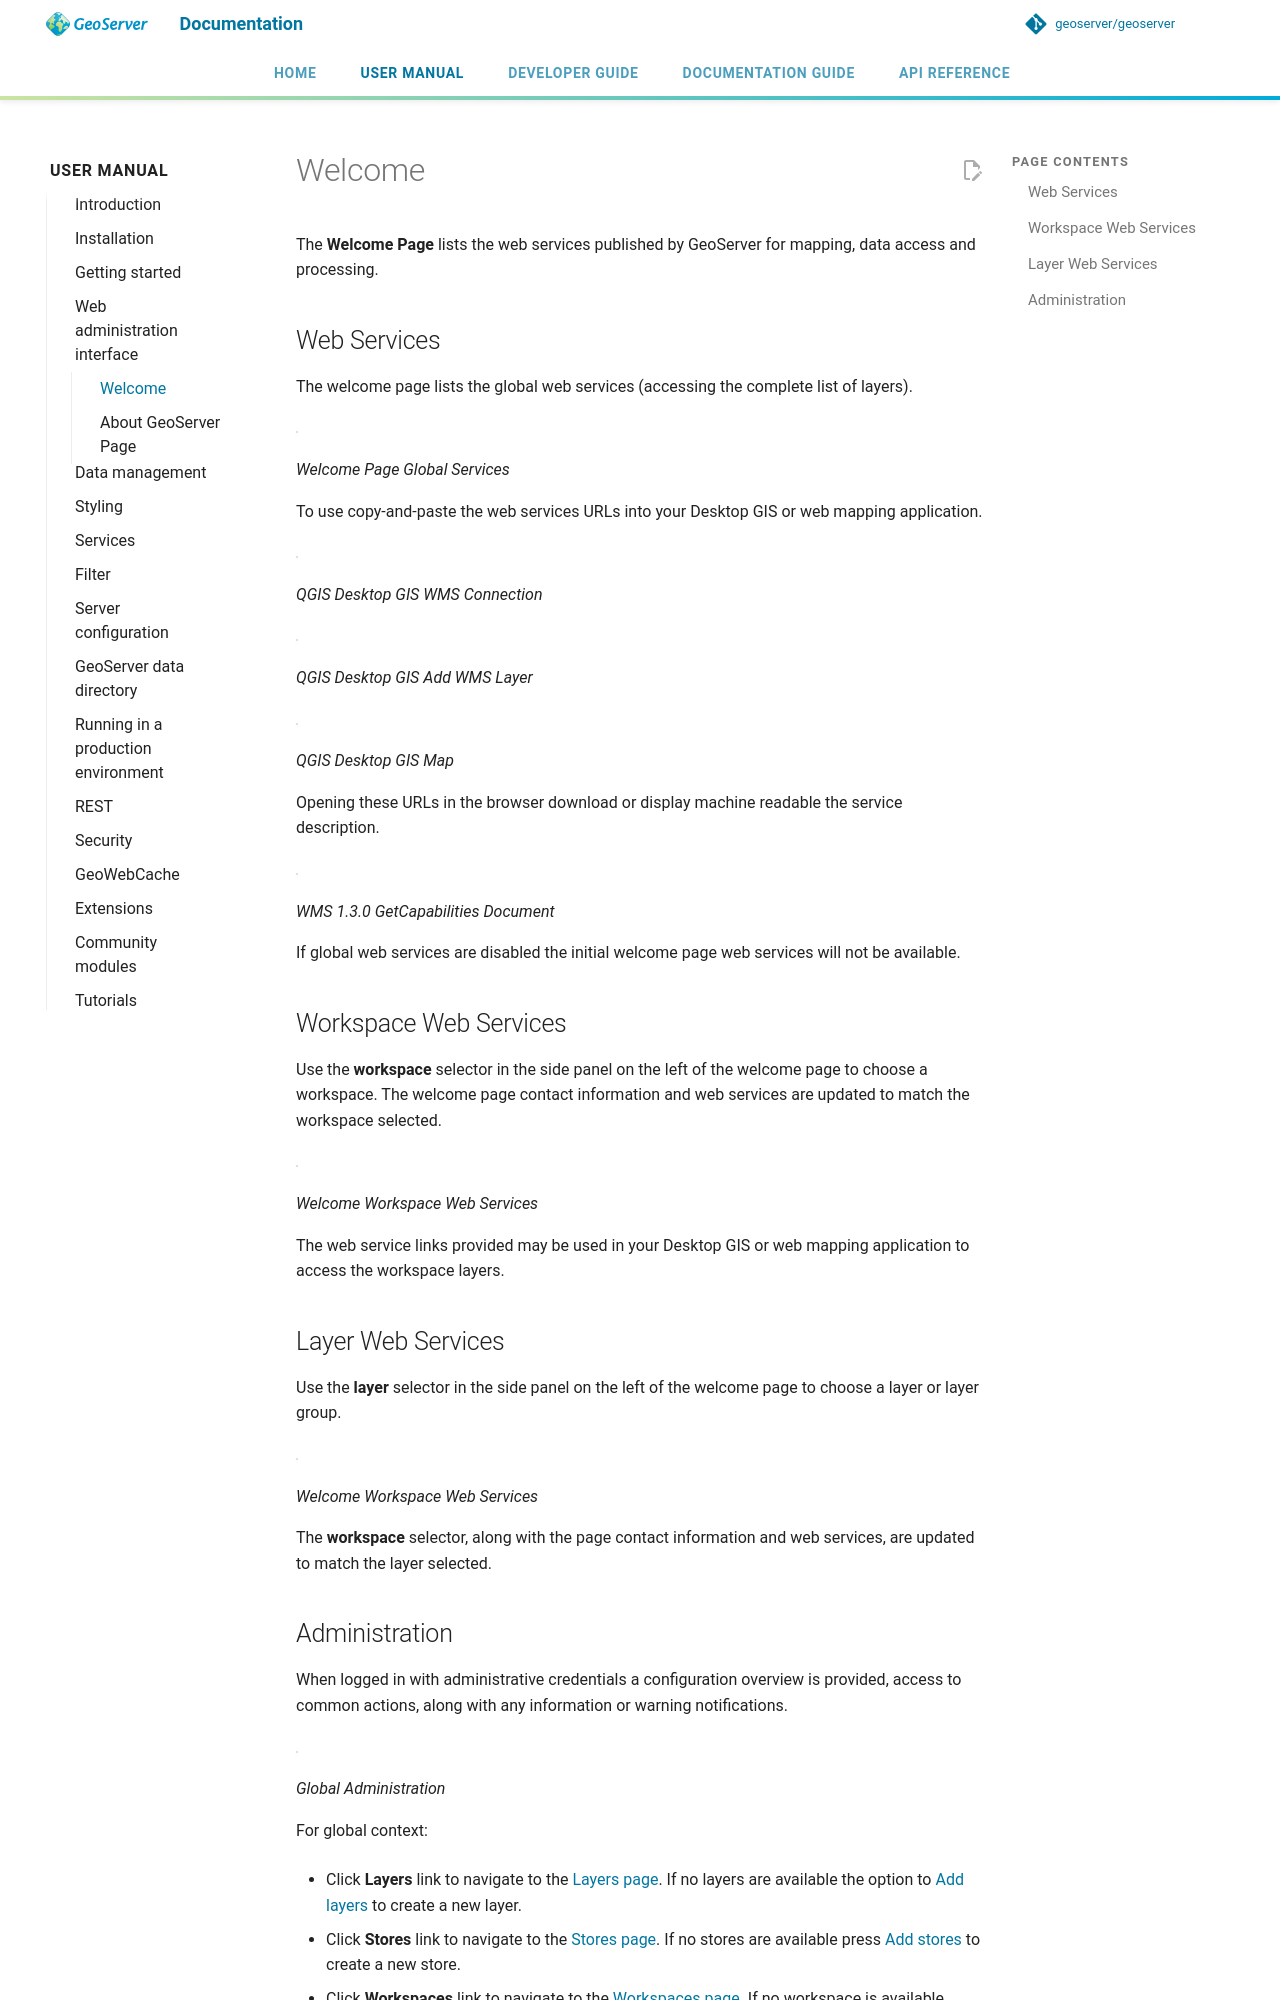

repository: petersmythe/geoserver · page: latest/en/user/webadmin/welcome/index.html · generator: mkdocs

# Welcome

The **Welcome Page** lists the web services published by GeoServer for mapping, data access and processing.

## Web Services {: #welcome_webservices }

The welcome page lists the global web services (accessing the complete list of layers).

![](images/web-admin.png)

*Welcome Page Global Services*

To use copy-and-paste the web services URLs into your Desktop GIS or web mapping application.

![](images/qgis-global-wms.png)

*QGIS Desktop GIS WMS Connection*

![](images/qgis-global-wms-add.png)

*QGIS Desktop GIS Add WMS Layer*

![](images/qgis-map.png)

*QGIS Desktop GIS Map*

Opening these URLs in the browser download or display machine readable the service description.

![](images/wms-caps.png)

*WMS 1.3.0 GetCapabilities Document*

If global web services are disabled the initial welcome page web services will not be available.

## Workspace Web Services

Use the **workspace** selector in the side panel on the left of the welcome page to choose a workspace. The welcome page contact information and web services are updated to match the workspace selected.

![](images/welcome-workspace.png)

*Welcome Workspace Web Services*

The web service links provided may be used in your Desktop GIS or web mapping application to access the workspace layers.

## Layer Web Services

Use the **layer** selector in the side panel on the left of the welcome page to choose a layer or layer group.

![](images/welcome-layer.png)

*Welcome Workspace Web Services*

The **workspace** selector, along with the page contact information and web services, are updated to match the layer selected.
